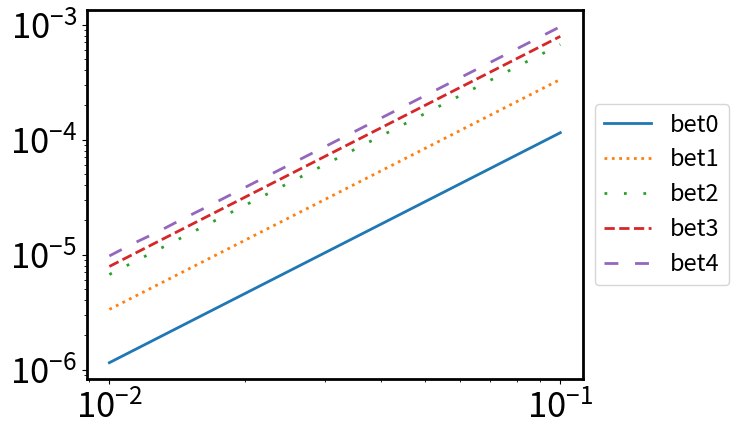

This chart was generated by the following Python code:
import matplotlib.pyplot as plt
import numpy as np
from scipy.linalg import qr
from scipy.special import hermite
import math
from scipy.linalg import eig,eigh,inv
import time
from matplotlib.ticker import MultipleLocator
from scipy import integrate
#W number of round to generate the g,d
#N size of the discretization of u
#M is the number of pieces we divide the figure into
#n order of derivation
def gd_generation(W,N,M,n,L):
    I = np.random.rand(W,N)
    I_normalized=I/I.sum(axis=1,keepdims=True)
    #print (np.shape(I_normalized))
    l=L/M
    
    y = np.linspace(-L/2, L/2, N)
    y0_temp = np.linspace(-L/2, L/2, 1+M)
    y0=np.zeros(M)
    for i in range(M):
        y0[i]=y0_temp[i]/2+y0_temp[i+1]/2
        
    
    m=N//M
    x=np.zeros([M,n,W])
    for i in range(M):
        #print (i)
        for j in range(n):
            print (j,n)
            for k in range(m):
                for w in range(W):

                        
                    #print (i,j,k,w,i*m+k,N)
                    #print (I_normalized[w,i*m+k])
                    #print (y0[i])
                    #print (y[i*m+k])

                    x[i,j,w]+=I_normalized[w,i*m+k]*((y[i*m+k]-y0[i])/l)**j

    d = np.zeros([n,M])
    for i in range(M):
        for j in range(n):
            for w in range(W):
                d[j,i]+=x[i,j,w]/W
            
    
    g=np.zeros([n*M,n*M])
    for i1 in range(M):
        for i2 in range(M):
            for j1 in range(n):
                for j2 in range(n):
                    for w in range(W):
                        g[j1*M+i1,j2*M+i2]+=x[i1,j1,w]*x[i2,j2,w]/W

    return d,g,x



def gd_generation_fast(W, N, M, n, L):
    I = np.random.rand(W, N)
    I_normalized = I / I.sum(axis=1, keepdims=True)
    
    l = L / M
    y = np.linspace(-L/2, L/2, N)
    y0_temp = np.linspace(-L/2, L/2, M + 1)
    y0 = (y0_temp[:-1] + y0_temp[1:]) / 2

    m = N // M
    x = np.zeros((M, n, W))
    
    for i in range(M):
        y_diff = (y[i*m:(i+1)*m] - y0[i]) / l
        y_diff_matrix = np.array([y_diff**j for j in range(n)])
        x[i, :, :] = np.dot(y_diff_matrix, I_normalized[:, i*m:(i+1)*m].T)
    #print (x[:,:,0])    
    # Calculate d using matrix operations
    d = np.mean(x, axis=2).T
    
    # Reshape x and calculate g
    x_reshaped = x.transpose(1, 0, 2).reshape(M * n, W)
    g = np.dot(x_reshaped, x_reshaped.T) / W

    return d, g,x

def gd_generation_fast_edge(W, N, M, n, L):
    I = np.random.rand(W, N)
    #I_normalized = I / I.sum(axis=1, keepdims=True)
    
    l = L / M
    y = np.linspace(-L/2, L/2, N)
    y0_temp = np.linspace(-L/2, L/2, M + 1)
    y0 = (y0_temp[:-1] + y0_temp[1:]) / 2

    m = N // M
    x = np.zeros((M, n, W))
    
    for i in range(M):
        y_diff = (y[i*m:(i+1)*m] - y0[i]) / l
        y_diff_matrix = np.array([y_diff**j for j in range(n)])
        for j in range(m):
            #print (np.shape(y_diff))
            if np.abs(y_diff[j])>0.2:
                I[:,i*m+j]*=np.exp(10*np.abs(y_diff[j]))
        
    I_normalized = I / I.sum(axis=1, keepdims=True)    
    print (I_normalized)
    for i in range(M):
        x[i, :, :] = np.dot(y_diff_matrix, I_normalized[:, i*m:(i+1)*m].T)
    #print (x[:,:,0])    
    # Calculate d using matrix operations
    d = np.mean(x, axis=2).T
    
    # Reshape x and calculate g
    x_reshaped = x.transpose(1, 0, 2).reshape(M * n, W)
    g = np.dot(x_reshaped, x_reshaped.T) / W

    return d, g,x


def gd_generation_linear(W, N, M, n, L):
    W=5
    
    x=np.linspace(0,1,W)
    for i in range(W):
    #I = np.random.rand(W, N)
        
        I1=np.linspace(1,x[i],N//2)
        I2=np.linspace(x[i],1,N//2)
        I_1=np.array([np.append(I1,I2)])
        if i==0:
            I=I_1
        else:
            I=np.append(I,I_1,axis=0)
    #print (I)
    print (np.shape(I))
    I_normalized = I / I.sum(axis=1, keepdims=True)
    
    l = L / M
    y = np.linspace(-L/2, L/2, N)
    y0_temp = np.linspace(-L/2, L/2, M + 1)
    y0 = (y0_temp[:-1] + y0_temp[1:]) / 2

    m = N // M
    x = np.zeros((M, n, W))
    
    for i in range(M):
        y_diff = (y[i*m:(i+1)*m] - y0[i]) / l
        y_diff_matrix = np.array([y_diff**j for j in range(n)])
        x[i, :, :] = np.dot(y_diff_matrix, I_normalized[:, i*m:(i+1)*m].T)
    #print (x[:,:,0])    
    # Calculate d using matrix operations
    d = np.mean(x, axis=2).T
    
    # Reshape x and calculate g
    x_reshaped = x.transpose(1, 0, 2).reshape(M * n, W)
    g = np.dot(x_reshaped, x_reshaped.T) / W

    return d, g,x

def log_normal(u,mu,sigma):
    print (u,mu,sigma)
    result = np.zeros_like(u)
   
    # Apply the function only where u >= 0
    positive_mask = u > 0
    result[positive_mask] = np.exp(-(np.log(u[positive_mask]) - mu)**2 / (2 * sigma**2)) / (u[positive_mask] * sigma * np.sqrt(2 * np.pi))
   
    return result
    #return np.exp(-(np.log(u)-mu)**2/2/sigma**2)/u/sigma/np.sqrt(2*np.pi)

def gd_generation_log_normal(W, N, M, n):
    
    y = np.linspace(0, 30, N)
    
    shift=np.linspace(-5,20,W)
    sigma=np.linspace(10,30,W)
    I = np.zeros([W*W, N])
    for i1 in range(W):
        for i2 in range(W):
            I[i1*W+i2,:]+=log_normal(y,shift[i1],sigma[i2])

        
    #print (I)
    #print (np.shape(I))
    I_normalized = I / I.sum(axis=1, keepdims=True)
    print (I_normalized)

    
    m = N 
    x = np.zeros((1, n, W*W))
    l=30
    for i in range(1):
        y_diff = (y[i*m:(i+1)*m]) /l
        y_diff_matrix = np.array([y_diff**j for j in range(n)])
        x[i, :, :] = np.dot(y_diff_matrix, I_normalized[:, i*m:(i+1)*m].T)
    #print (x[:,:,0])    
    # Calculate d using matrix operations
    d = np.mean(x, axis=2).T
    print (d,'d')
    # Reshape x and calculate g
    x_reshaped = x.transpose(1, 0, 2).reshape(M * n, W*W)
    g = np.dot(x_reshaped, x_reshaped.T) / W/W

    return d, g,x


def beta_fun(u,alpha,beta):
    return u**(alpha-1)*(1-u)**(beta-1)


def gd_generation_beta(W, N, M, n):
    
    y = np.linspace(0+1e-8, 1-1e-8, N)
    
    alpha=np.linspace(2,3,W)
    beta=np.linspace(2,3,W)
    I = np.zeros([W*W, N])
    for i1 in range(W):
        for i2 in range(W):
            I[i1*W+i2,:]+=beta_fun(y,alpha[i1],beta[i2])

        
    #print (I)
    #print (np.shape(I))
    I_normalized = I / I.sum(axis=1, keepdims=True)
    print (I_normalized)


    x = np.zeros((1,n, W*W))

    y_diff = y-1/2
    y_diff_matrix = np.array([y_diff**j for j in range(n)])
    x[0, :, :] = np.dot(y_diff_matrix, I_normalized[:, :].T)
    
    #print (x[:,:,0])    
    # Calculate d using matrix operations
    d = np.mean(x, axis=2).T
    print (d,'d')
    # Reshape x and calculate g
    x_reshaped = x.transpose(1, 0, 2).reshape(M * n, W*W)
    g = np.dot(x_reshaped, x_reshaped.T) / W/W

    return d, g,x

def gd_generation_compact(W, N, M, n, L, alpha):
    
    
    
    I = np.random.rand(W, N)
    I_normalized = I / I.sum(axis=1, keepdims=True)
    print (I_normalized)
    l = L / M
    
    #y = np.linspace(-L/2, L/2, N)
    y0_temp = np.linspace(-L/2, L/2, M + 1)
    y0 = (y0_temp[:-1] + y0_temp[1:]) / 2

    m = N // M
    
    size=l*alpha
    
    y=np.zeros(N)
    for i in range(M):
        y[i*m:i*m+m//2]=np.linspace(-size/2, -size/2+size*0.00001, m//2)+y0[i]
        y[i*m+m//2:i*m+m]=np.linspace(size/2-size*0.00001, size/2, m//2)+y0[i]
    y=y+size/2
    x = np.zeros((M, n, W))
    
    for i in range(M):
        y_diff = (y[i*m:(i+1)*m] - y0[i]) / size
        y_diff_matrix = np.array([y_diff**j for j in range(n)])
        x[i, :, :] = np.dot(y_diff_matrix, I_normalized[:, i*m:(i+1)*m].T)
    #print (x[:,:,0])    
    # Calculate d using matrix operations
    d = np.mean(x, axis=2).T
    
    # Reshape x and calculate g
    x_reshaped = x.transpose(1, 0, 2).reshape(M * n, W)
    g = np.dot(x_reshaped, x_reshaped.T) / W

    return d, g,x

def gd_generation_analytical(W,M,n):
    alpha=np.linspace(0.01,3,W)

    x=np.zeros([M,n,W])
    for i in range(W):
        for k in range(n):
            for j in range(M):
                x[j,k,i]=(k+1)**(-alpha[i]-j)
    
    x/=M
    
    #print (x[:,:,0])
    d = np.zeros([n,M])
    for i in range(M):
        for j in range(n):
            for w in range(W):
                d[j,i]+=x[i,j,w]/W
            
    
    g=np.zeros([n*M,n*M])
    for i1 in range(M):
        for i2 in range(M):
            for j1 in range(n):
                for j2 in range(n):
                    for w in range(W):
                        g[j1*M+i1,j2*M+i2]+=x[i1,j1,w]*x[i2,j2,w]/W
                        
    return d, g,x

def gd_generation_point(W,M,n):
    
    
    position1=np.linspace(1/4,1/2,W)
    position2=np.linspace(1/4,1/2,W)
    I=np.linspace(0,1,W)
    x=np.zeros([M,n,2*W])
    for i in range(W):
        for k in range(n):
            for j in range(M):
                if j==0:
                    x[j,k,i]=position1[i]**k*I[i]
                    x[j,k,i+W]=position1[i]**k*(-1)**k*(1-I[i])
                if j==1:
                    x[j,k,i]=position2[i]**k*(-1)**k*(1-I[i])
                    x[j,k,i+W]=position2[i]**k*I[i]
    #x/=M
    
    #print (x[:,:,0])
    d = np.zeros([n,M])
    for i in range(M):
        for j in range(n):
            for w in range(2*W):
                d[j,i]+=x[i,j,w]/W/2
            
    g=np.zeros([n*M,n*M])
    for i1 in range(M):
        for i2 in range(M):
            for j1 in range(n):
                for j2 in range(n):
                    for w in range(2*W):
                        g[j1*M+i1,j2*M+i2]+=x[i1,j1,w]*x[i2,j2,w]/W/2
                        
    return d,g,x

def project_onto_plane(vectors, w):
    V = np.column_stack(vectors)
    Q, R = qr(V, mode='economic')
    c = np.linalg.solve(R, Q.T @ w)
    projection = V @ c
    return projection

def projection_length(vectors, w):
    projection = project_onto_plane(vectors, w)
    length = np.linalg.norm(projection)
    return length

#product is an array previous[k,j] is the inner product w_k^T v_j
def inner_product(vectors):
    V = np.column_stack(vectors)
    Q, R = qr(V, mode='economic')
    product = Q.T @ V
    #print (Q.T@Q)
    return product


#product is an array previous[k,j] is the inner product w_k^T v_j
def inner_product_new(vectors,nmax,M,M0):
    M_M0_r=int(M/M0)
    vec_list=[]
    for i in range(nmax+1):
        #print (i)
        temp_list=vectors[0:i*M]
        l=len(vec_list)
        for j in range(l):
            temp_list.append(vec_list[j])
        for j in range(M0):
            temp_list.append(vectors[i*M+j*M_M0_r+int(M_M0_r/2)])
        V = np.column_stack(temp_list)
        Q, R = qr(V, mode='economic')
        for j in range(M0):
            vec_list.append(Q[:,-M0+j])
        #print (i,len(vec_list))
    #print (np.shape(np.column_stack(vec_list)),np.shape(np.column_stack(vectors)))
    #A=np.column_stack(vec_list)
    #print (np.shape(A))
    #(m,n)=np.shape(A)
    #for i in range(n):
        #for j in range(i,n):
            #print ('error inner product new',i,j,A[:,i]@A[:,j])
            #if np.abs(A[:,i]@A[:,j])>1e-13:
                #print ('error inner product new',i,j,A[:,i]@A[:,j])
    product = np.column_stack(vec_list).T @ np.column_stack(vectors)
    #print (Q.T@Q)
    return product

def inner_product_directSPADE(vectors,nmax,M):
    V = np.column_stack(vectors)
    product=np.zeros([(nmax+1)*M,(nmax+1)*M])
    for i in range(M):
        vectors_temp=[]
        for j in range(nmax+1):
            vectors_temp.append(vectors[i+M*j])
        V_temp = np.column_stack(vectors_temp)
        Q, R = qr(V_temp, mode='economic')
        product_temp = Q.T @ V
        for j in range(nmax+1):
            product[i+M*j,:]=product_temp[j,:]
    return product


def psi_fun(y, y0, sigma, n):
    Hn = hermite(n)
    result = 1 / (2 * np.pi * sigma**2)**(1/4) * (-1)**n * Hn((y - y0) / (2 * sigma)) * np.exp(-(y - y0)**2 / (4 * sigma**2)) / (2 * sigma)**n
    return result

def psi_array_fun(L, Lmax, sigma, N, M, nmax):
    result = np.zeros([N, M, nmax + 1])
    y = np.linspace(-Lmax/2, Lmax/2, N)
    y0_temp = np.linspace(-L/2, L/2, 1+M)
    y0=np.zeros(M)
    for i in range(M):
        y0[i]=y0_temp[i]/2+y0_temp[i+1]/2
    for i in range(nmax + 1):
        for j in range(M):
            result[:, j, i] = psi_fun(y, y0[j], sigma, i)*np.sqrt(Lmax/N)
            #if i==0: #only if we didn't take derivative, it is normalized
                #print (np.linalg.norm(result[:,j,i])**2)
            #result[:,j,i]=result[:,j,i]/np.linalg.norm(result[:,j,i])
    return result


#b_j^l l<=n  j<=M
#M,nmax are parameter used for generating product
def a_coeff_fun(product,M,nmax,sigma):
    n=nmax+1
    result=np.zeros([n,M,n,M])
    for i1 in range(n):
        for i2 in range(n):
            for j1 in range(M):
                for j2 in range(M):
                    right=i1*M+j1
                    left=i2*M+j2
                    result[i1,j1,i2,j2]=product[left,right] * sigma**i1 /math.factorial(i1)
    return result

def a_coeff_new_fun(product,M,M0,nmax,sigma):
    n=nmax+1
    result=np.zeros([n,M,n,M0])
    for i1 in range(n):
        for i2 in range(n):
            for j1 in range(M):
                for j2 in range(M0):
                    right=i1*M+j1
                    left=i2*M0+j2
                    result[i1,j1,i2,j2]=product[left,right] * sigma**i1 /math.factorial(i1)
    return result

def C_coeff_new(n,M,M0,a):
    result=np.zeros([n,2*M0,n,M])
    for l in range(n):
        for p in range(n):
            for j in range(M0):
                for k in range(M):
                    for m in range(p+1):
                        s=p-m
                        #print (p,m,s,l)
                        result[l,2*j,p,k]+=a[s,k,l,j]*a[m,k,l,j].conjugate()+a[s,k,l+1,j]*a[m,k,l+1,j].conjugate()
                        result[l,2*j,p,k]+=a[s,k,l+1,j]*a[m,k,l,j].conjugate()+a[s,k,l,j]*a[m,k,l+1,j].conjugate()
                        result[l,2*j+1,p,k]+=a[s,k,l,j]*a[m,k,l,j].conjugate()+a[s,k,l+1,j]*a[m,k,l+1,j].conjugate()
                        result[l,2*j+1,p,k]-=a[s,k,l+1,j]*a[m,k,l,j].conjugate()+a[s,k,l,j]*a[m,k,l+1,j].conjugate()
                        #Note in function a_coeff_fun we use right=i1*M+j1, which already includes a transpose for a
                        
                        #print (l,j,p,k,m,result[l,2*j,p,k])
                        #if l==0 and p==2:
                            #print (l,j,p,k,m,result[l,2*j,p,k])
    return result/2#/M


def C_coeff(n,M,a):
    result=np.zeros([n,2*M,n,M])
    for l in range(n):
        for p in range(n):
            for j in range(M):
                for k in range(M):
                    for m in range(p+1):
                        s=p-m
                        #print (p,m,s,l)
                        result[l,2*j,p,k]+=a[s,k,l,j]*a[m,k,l,j].conjugate()+a[s,k,l+1,j]*a[m,k,l+1,j].conjugate()
                        result[l,2*j,p,k]+=a[s,k,l+1,j]*a[m,k,l,j].conjugate()+a[s,k,l,j]*a[m,k,l+1,j].conjugate()
                        result[l,2*j+1,p,k]+=a[s,k,l,j]*a[m,k,l,j].conjugate()+a[s,k,l+1,j]*a[m,k,l+1,j].conjugate()
                        result[l,2*j+1,p,k]-=a[s,k,l+1,j]*a[m,k,l,j].conjugate()+a[s,k,l,j]*a[m,k,l+1,j].conjugate()
                        #Note in function a_coeff_fun we use right=i1*M+j1, which already includes a transpose for a
                        
                        #print (l,j,p,k,m,result[l,2*j,p,k])
                        #if l==0 and p==2:
                            #print (l,j,p,k,m,result[l,2*j,p,k])
    return result/2/2#/M

def C_SPADE_coeff(n,M,a):
    result=np.zeros([n,2*M,n,M])
    for l in range(n):
        for p in range(n):
            for j in range(M):
                for k in range(M):
                    for m in range(p+1):
                        s=p-m
                        #print (p,m,s,l)
                        result[l,2*j,p,k]+=a[s,k,l,j]*a[m,k,l,j].conjugate()+a[s,k,l+1,j]*a[m,k,l+1,j].conjugate()
                        result[l,2*j,p,k]+=a[s,k,l+1,j]*a[m,k,l,j].conjugate()+a[s,k,l,j]*a[m,k,l+1,j].conjugate()
                        result[l,2*j+1,p,k]+=a[s,k,l,j]*a[m,k,l,j].conjugate()+a[s,k,l+1,j]*a[m,k,l+1,j].conjugate()
                        result[l,2*j+1,p,k]-=a[s,k,l+1,j]*a[m,k,l,j].conjugate()+a[s,k,l,j]*a[m,k,l+1,j].conjugate()
                        #Note in function a_coeff_fun we use right=i1*M+j1, which already includes a transpose for a
                        
                        #print (l,j,p,k,m,result[l,2*j,p,k])
                        #if l==0 and p==2:
                            #print (l,j,p,k,m,result[l,2*j,p,k])
    return result/2/M/2

def C_SPADE_coeff_extra(n,M,a):
    result=np.zeros([M,n,M])
    for p in range(n):
        for q in range(M):
            for j in range(M):
                for m in range(p+1):
                    s=p-m
                    result[j,p,q]+=a[m,q,0,j]*a[s,q,0,j].conjugate()
    return result/M/2

def C_new_coeff_extra(n,M,a):
    result=np.zeros([M,n,M])
    for p in range(n):
        for q in range(M):
            for j in range(M):
                for m in range(p+1):
                    s=p-m
                    result[j,p,q]+=a[m,q,0,j]*a[s,q,0,j].conjugate()
    return result/2


def C_directimaging_coeff(n,M,N_measure,L_measure,y0,sigma):
    u_array=np.linspace(-L_measure/2,L_measure/2,N_measure)
    result=np.zeros([N_measure,n,M])
    for i in range(n):
        for k in range(M):
            for p in range(i+1):
                q=i-p
                
                #print (np.shape(result[:,i,k]),result[:,i,k].dtype)
                temp=psi_fun(u_array,y0[k],sigma,p)*np.conjugate(psi_fun(u_array,y0[k],sigma,q))/math.factorial(p)/math.factorial(q)*sigma**i
                
                #print (np.shape(temp),temp.dtype)
                #print (temp+result[:,i,k])
                result[:,i,k]+=temp.astype(np.float64)
                #result[:,i,k]+=psi_fun(u_array,y0[k],sigma,p)*np.conjugate(psi_fun(u_array,y0[k],sigma,q))/math.factorial(p)/math.factorial(q)*sigma**i
    return result*L_measure/N_measure  #normalization such that np.sum(result[:,0,0])=1


def integrate_psi(u,y0,sigma,p,q,i,k):
    result=psi_fun(u,y0,sigma,p)*np.conjugate(psi_fun(u,y0,sigma,q))/math.factorial(p)/math.factorial(q)*sigma**i
    return result

def C_directimaging_coeff_integral(n,M,N_measure,L_measure,y0,sigma):
    
    u_temp = np.linspace(-L_measure/2,L_measure/2,N_measure+1)
    u_array = (u_temp[:-1] + u_temp[1:]) / 2
    #print (u_array,l)
    #u_array=np.linspace(-L_measure/2,L_measure/2,N_measure)
    l=L_measure/N_measure
    result=np.zeros([N_measure,n,M])
    for i in range(n):
        for k in range(M):
            for p in range(i+1):
                q=i-p
                temp=np.zeros(N_measure)
                for j in range(N_measure):
                    #print (j,u_array[j]-l/2,u_array[j]+l/2)
                    #temp1,err=integrate.quad(psi_fun,u_array[j]-l/2,u_array[j]+l/2,args=(y0[k],sigma,p))
                    #temp2,err=integrate.quad(psi_fun,u_array[j]-l/2,u_array[j]+l/2,args=(y0[k],sigma,q))
                    #temp[j]=temp1*np.conjugate(temp2)/math.factorial(p)/math.factorial(q)*sigma**i
                    temp[j],error=integrate.quad(integrate_psi,u_array[j]-l/2,u_array[j]+l/2,args=(y0[k],sigma,p,q,i,k))
                    
                    #print (result)
                #print (np.shape(result[:,i,k]),result[:,i,k].dtype)
                #temp=psi_fun(u_array,y0[k],sigma,p)*np.conjugate(psi_fun(u_array,y0[k],sigma,q))/math.factorial(p)/math.factorial(q)*sigma**i
                #temp1=integral.quad(psi_fun)
                #print (np.shape(temp),temp.dtype)
                #print (temp+result[:,i,k])
                result[:,i,k]+=temp.astype(np.float64)
                #result[:,i,k]+=psi_fun(u_array,y0[k],sigma,p)*np.conjugate(psi_fun(u_array,y0[k],sigma,q))/math.factorial(p)/math.factorial(q)*sigma**i
    return result#*L_measure/N_measure  #normalization such that np.sum(result[:,0,0])=1



def random_gd(n,M):
    
    g=np.random.random([n*M,n*M])
    g=g+g.T
    eigenvalues = np.linalg.eigvals(g)
    min_eigenvalue = np.min((eigenvalues))
    #epsilon = 1e-3  # Small positive number to ensure strict positive definiteness
    g += np.eye(n*M) * (np.abs(min_eigenvalue )+1e-6)
    g=g/np.max(g)
    
    max_eigenvalue = np.max(np.linalg.eigvals(g))
    g=g/max_eigenvalue/2

    d = np.random.random([n,M])
    return g,d

def GD_new(g,d,C,alpha,n,M,M0):

    D=np.zeros([n*2*M0,n*2*M0])
    G=np.zeros([n*2*M0,n*2*M0])
    for m in range(n):
        for k in range(M):
            #print (np.shape(D),np.shape(C[:,:,m,k].flatten()),np.shape(np.diag(C[:,:,m,k].flatten())))
            D+=alpha**m * d[m,k]*np.diag(C[:,:,m,k].flatten())
    for m in range(n):
        for k1 in range(M):
            for k2 in range(M):
                for m1 in range(m+1):
                    #print (m,k1,k2)
                    m2=m-m1
                    left=np.array([C[:,:,m1,k1].flatten()]).T
                    right=np.array([C[:,:,m2,k2].flatten()])
                    index1=m1*M+k1
                    index2=m2*M+k2
                    G+=alpha**m * g[index1,index2] * left@right
    return G,D

def GD(g,d,C,alpha,n,M,C_extra):

    D=np.zeros([n*2*M+M,n*2*M+M])
    G=np.zeros([n*2*M+M,n*2*M+M])
    for m in range(n):
        for k in range(M):
            #print (m,n,k,M,'label')
            #print (np.shape(D),np.shape(C[:,:,m,k].flatten()),np.shape(np.diag(C[:,:,m,k].flatten())))
            D+=alpha**m * d[m,k]*np.diag(np.append(C[:,:,m,k].flatten(),C_extra[:,m,k]))
    for m in range(n):
        for k1 in range(M):
            for k2 in range(M):
                for m1 in range(m+1):
                    #print (m,k1,k2)
                    m2=m-m1
                    left=np.array([np.append(C[:,:,m1,k1].flatten(),C_extra[:,m1,k1])]).T
                    right=np.array([np.append(C[:,:,m2,k2].flatten(),C_extra[:,m2,k2])])
                    index1=m1*M+k1
                    index2=m2*M+k2
                    G+=alpha**m * g[index1,index2] * left@right
    return G,D

def GD_directimaging(g,d,C,alpha,n,M,N_measure):
    D=np.zeros([N_measure,N_measure])
    G=np.zeros([N_measure,N_measure])
    for m in range(n):
        for k in range(M):
            #print (alpha)
            #print (d[m,k])
            #print (C[:,m,k])
            #print (m,n,k,M)
            D+=alpha**m * d[m,k] * np.diag(C[:,m,k])
    for m in range(n):
        for k1 in range(M):
            for k2 in range(M):
                for m1 in range(m+1):
                    m2=m-m1
                    left=np.array([C[:,m1,k1]]).T
                    right=np.array([C[:,m2,k2]])
                    index1=m1*M+k1
                    index2=m2*M+k2
                    G+=alpha**m * g[index1,index2] * left@right
    return G,D

def Dhalfinv_directimaging_fun(g,d,C,alpha,n,M,N_measure):
    result=np.zeros(N_measure)
    for m in range(n):
        for k in range(M):
            #print (np.shape(D),np.shape(C[:,:,m,k].flatten()),np.shape(np.diag(C[:,:,m,k].flatten())))
            result+=alpha**m * d[m,k]*C[:,m,k]
    for i in range(N_measure):
        if result[i]<0 and np.abs(result[i])<1e-14:
            result[i]+=1e-14
        elif result[i]<0 and np.abs(result[i])>1e-14:
            print ('Dhalfinv Error')
            
    #print (np.min(np.abs(result)),np.min(result))
    return np.diag(1/np.sqrt(result))

def Dhalfinv_fun(g,d,C,alpha,n,M,C_extra):
    result=np.zeros(n*2*M+M)
    for m in range(n):
        for k in range(M):
            #print (np.shape(D),np.shape(C[:,:,m,k].flatten()),np.shape(np.diag(C[:,:,m,k].flatten())))
            result+=alpha**m * d[m,k]*(np.append(C[:,:,m,k].flatten(),C_extra[:,m,k]))
    for i in range(n*2*M):
        if result[i]<0 and np.abs(result[i])<1e-14:
            result[i]+=1e-14
        elif result[i]<0 and np.abs(result[i])>1e-14:
            print ('Dhalfinv Error')
            
    #print (np.min(np.abs(result)),np.min(result))
    return np.diag(1/np.sqrt(result))


def Dhalfinv_fun_new(g,d,C,alpha,n,M,M0):
    result=np.zeros(n*2*M0)
    for m in range(n):
        for k in range(M):
            #print (np.shape(D),np.shape(C[:,:,m,k].flatten()),np.shape(np.diag(C[:,:,m,k].flatten())))
            result+=alpha**m * d[m,k]*C[:,:,m,k].flatten()
    for i in range(n*2*M0):
        if result[i]<0 and np.abs(result[i])<1e-14:
            result[i]+=1e-14
        elif result[i]<0 and np.abs(result[i])>1e-14:
            print ('Dhalfinv Error')
            
    #print (np.min(np.abs(result)),np.min(result))
    return np.diag(1/np.sqrt(result))

def main(G,D,Dhalfinv,S):

    M=Dhalfinv@G@Dhalfinv
    
    #l,v=eigh(M)
    #result=np.sort(np.real(np.real(l)))
    #print (result)
    

    l, v =eigh(M)
    

    sort_indices = np.argsort(np.abs(np.real(l)))
    

    sorted_l = l[sort_indices]
    sorted_v = v[:, sort_indices]
    
    M1=G+(D-G)/S
    M2=inv(M1)@G
    CT=np.matrix.trace(M2)
    return Dhalfinv,M,sorted_l,sorted_v,CT

def C_T(sorted_l,alpha,S):
    (K,)=np.shape(sorted_l)
    result=0
    beta_square=1/sorted_l-1
    for i in range(K):
        result+=1/(1+beta_square[-1-i]/S)
    return result



L =1
Lmax=L*7
sigma = 1
N = 20000
M = 1
nmax = 150
n=20
W=50
S=1000
N_measure=50

Q=20
alpha=np.logspace(-2,-1,Q)
t0=time.time()

y0_temp = np.linspace(-L/2, L/2, M + 1)
y0 = (y0_temp[:-1] + y0_temp[1:]) / 2

L_measure=np.max(y0)-np.min(y0)+10*sigma


psi_array = psi_array_fun(L, Lmax, sigma, N, M, nmax)
vectors = []
for j in range(nmax + 1):
    for i in range(M):
        vectors.append(psi_array[:, i, j])
#g,d=random_gd(n,M)
d,g,x=gd_generation_fast(W, M*20, M, n, L)
print ('start')

   



product2 = inner_product_directSPADE(vectors,nmax,M)
a2= a_coeff_fun(product2,M,nmax,sigma)
C2=C_SPADE_coeff(n, M, a2)
C2_extra=C_SPADE_coeff_extra(n, M, a2)
l2=np.zeros([2*n*M+M,Q])
r=np.zeros([2*n*M+M,2*n*M+M,Q])
M_array=np.zeros([2*n*M+M,2*n*M+M,Q])
D_halfinv_array=np.zeros([2*n*M+M,2*n*M+M,Q])

for i in range(Q):

    G,D=GD(g,d,C2,alpha[i],n,M,C2_extra)
    Dhalfinv=Dhalfinv_fun(g,d,C2,alpha[i],n,M,C2_extra)
    D_halfinv_temp,M_temp,temp,v_temp,CT_temp=main(G,D,Dhalfinv,S)
    l2[:,i]=temp
    r[:,:,i]=D_halfinv_temp@v_temp
    r[:,:,i]=v_temp
    M_array[:,:,i]=M_temp
    D_halfinv_array[:,:,i]=D_halfinv_temp

t2=time.time()
print ('SPADE',t2-t0)     

(l,)=np.shape(np.append(C2[:,:,0,0].flatten(),C2_extra[:,0,0]))
C=np.zeros([l,n,M])
for m in range(n):
    for k in range(M):
        #print (m,n,k,M,'label')
        #print (np.shape(D),np.shape(C[:,:,m,k].flatten()),np.shape(np.diag(C[:,:,m,k].flatten())))
        C[:,m,k]=np.append(C2[:,:,m,k].flatten(),C2_extra[:,m,k])

#print (np.sum(D),'D')
P0=np.zeros([l,l])
P0[0,0]=1
P0[1,1]=1
P0[-1,-1]=1

D=np.diag((1/np.diag(D_halfinv_array[:,:,i]))**2)

c0=C[:,0,0]**0.5
r1 = P0@c0
R1=r1/np.linalg.norm(r1)

c1 =np.zeros(l)
c1[0:2] = C[0:2, 1,0]/c0[0:2]
#r2= c1 - (R1@D@c1)*R1
r2= c1 - (R1@c1)*R1
R2=r2/np.linalg.norm(r2)

c2=np.zeros(l)
c2[2:4] = C[2:4, 2,0]**0.5
#r3=c2-(R1@D@c2)*R1-(R2@D@c2)*R2
r3=c2-(R1@c2)*R1-(R2@c2)*R2
R3=r3/np.linalg.norm(r3)

c3 =np.zeros(l)
c3[2:4] = C[2:4, 3,0]/C[2:4,2,0]**0.5
#r4=c3-(R1@D@c3)*R1-(R2@D@c3)*R2-(R3@D@c3)*R3
r4=c3-(R1@c3)*R1-(R2@c3)*R2-(R3@c3)*R3
R4=r4/np.linalg.norm(r4)

c4 =np.zeros(l)
c4[4:6] = C[4:6, 4,0]/C[4:6,4,0]**0.5
#r5=c4-(R1@D@c4)*R1-(R2@D@c4)*R2-(R3@D@c4)*R3-(R4@D@c4)*R4
r5=c4-(R1@c4)*R1-(R2@c4)*R2-(R3@c4)*R3-(R4@c4)*R4
R5=r5/np.linalg.norm(r5)

c=np.zeros(l)
c[4:6] = C[4:6, 5,0]/C[4:6, 4,0]**0.5
#r6=c-(R1@D@c)*R1-(R2@D@c)*R2-(R3@D@c)*R3-(R4@D@c)*R4-(R5@D@c)*R5
r6=c-(R1@c)*R1-(R2@c)*R2-(R3@c)*R3-(R4@c)*R4-(R5@c)*R5
R6=r6/np.linalg.norm(r6)

A = np.column_stack((R1,R2,R3,R4,R5,R6))


m=5
error_array=np.zeros([m,Q])
for i in range(Q):
    for j in range(m):


        target_vector=r[:,-j-1,i]
        target_vector=target_vector/np.linalg.norm(target_vector)
        alpha0, residuals, rank, s = np.linalg.lstsq(A, target_vector, rcond=None)
        #print (i,j,alpha0)

        
        
error_array=np.zeros([m,Q])
for i in range(Q):
    for j in range(m):

        if j==0:
            A=np.column_stack((R1,np.zeros(l)))
            #print ('r',np.linalg.norm(r[:,-j-1,i]))
            #print ('dot',np.dot(R1,r[:,-j-1,i]))
            #print ('R1',R1)
            #print (r[:,-j-1,i])
            #print (A)
            #A=np.column_stack((R1,np.zeros(2*N+2)))
            #print (A)
            #error=np.linalg.norm(target_vector-np.dot(A,R1))**2
        elif j==1 or j==2:
            A=np.column_stack((R2,R3))
        elif j==3 or j==4:
            A=np.column_stack((R4,R5))
        target_vector=r[:,-j-1,i]
        target_vector=target_vector/np.linalg.norm(target_vector)
        alpha0, residuals, rank, s = np.linalg.lstsq(A, target_vector, rcond=None)
        #print (i,j,alpha0)
        #print (target_vector/ np.dot(A, alpha0))
        #print (target_vector)
        error = np.linalg.norm(target_vector - np.dot(A, alpha0))**2
        error_array[j,i]=error
        


ax=plt.subplot(1,1,1)


#xmajorLocator   = MultipleLocator(2) #将x主刻度标签设置为20的倍数
#ymajorLocator   = MultipleLocator(1000000) #将y主刻度标签设置为20的倍数
#ymajorLocator = LogLocator(base=10)  # LogLocator for 10^4n
#xmajorFormatter = FormatStrFormatter('%1.1f') #设置x轴标签文本的格式
#xminorLocator   = MultipleLocator(1) #将x轴次刻度标签设置为5的倍数
#ymajorLocator   = MultipleLocator(0.5)
#ax.xaxis.set_major_locator(xmajorLocator)
#ax.xaxis.set_major_formatter(xmajorFormatter)
#ax.yaxis.set_major_locator(ymajorLocator)
ax.spines['bottom'].set_linewidth(2)
ax.spines['left'].set_linewidth(2)
ax.spines['top'].set_linewidth(2)
ax.spines['right'].set_linewidth(2)
plt.xticks(fontsize=25)
plt.yticks(fontsize=25)
#plt.xlim([5,D_array[-1]+10])
#plt.ylim([0,0.55])
#plt.xlim([0,D_array[-1]+1])
#plt.ylim([1e-6,1e-3])

plt.loglog(alpha,error_array[0,:],linewidth=2,linestyle='-',label='bet0')
plt.loglog(alpha,error_array[1,:],linewidth=2,linestyle='dotted',label='bet1')
plt.loglog(alpha,error_array[2,:],linewidth=2,linestyle=(0,(1,6)),label='bet2')
plt.loglog(alpha,error_array[3,:],linewidth=2,linestyle='dashed',label='bet3')
plt.loglog(alpha,error_array[4,:],linewidth=2,linestyle=(0,(5,6)),label='bet4')
#plt.plot(D_array,np.array([1/(M-1)]*n),label='asymptotic',linestyle=':')
plt.legend(fontsize=17,loc='center left', bbox_to_anchor=(1, 0.5))  



foo_fig = plt.gcf() # 'get current figure'
#foo_fig.savefig('deviation_SPADE.jpg', format='jpg', dpi=1000,bbox_inches = 'tight')
    

plt.show()